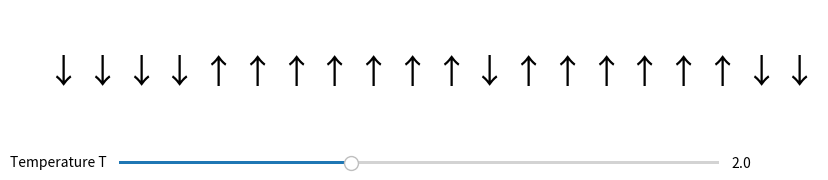

This figure's Python source:
import numpy as np
import matplotlib.pyplot as plt
from matplotlib.animation import FuncAnimation
from matplotlib.widgets import Slider

# Number of spins
N = 20  # updated from 15 to 20

# Initialize spins (+1 or -1)
spins = np.random.choice([-1, 1], size=N)

# Initial temperature
T = 2.0

# Set up figure and axis for the spins
fig, ax = plt.subplots(figsize=(10, 2))
plt.subplots_adjust(bottom=0.25)  # make room for slider
ax.set_xlim(-0.5, N - 0.5)
ax.set_ylim(-1, 1)
ax.axis('off')

# Create text objects for each spin
texts = []
for i in range(N):
    arrow = '↑' if spins[i] == 1 else '↓'
    t = ax.text(i, 0, arrow, fontsize=24, ha='center', va='center')
    texts.append(t)

def update(frame):
    """Perform Metropolis updates over all spins, then refresh display."""
    global spins, T
    for _ in range(N):
        i = np.random.randint(N)
        left = spins[(i - 1) % N]
        right = spins[(i + 1) % N]
        deltaE = 2 * spins[i] * (left + right)
        # Metropolis criterion
        if deltaE < 0 or np.random.rand() < np.exp(-deltaE / T):
            spins[i] *= -1
    # Update arrows on screen
    for idx, t in enumerate(texts):
        t.set_text('↑' if spins[idx] == 1 else '↓')
    return texts

# Create the animation with caching disabled and blit turned off
ani = FuncAnimation(
    fig,
    update,
    interval=200,
    blit=False,
    cache_frame_data=False
)

# Add a temperature slider
ax_T = plt.axes([0.2, 0.1, 0.6, 0.03], facecolor='lightgray')
slider_T = Slider(ax_T, 'Temperature T', 0.1, 5.0, valinit=T)

def on_T_change(val):
    """Callback to update T when the slider changes."""
    global T
    T = val

slider_T.on_changed(on_T_change)

# Show the plot (ani is kept in scope so it won't be deleted)
plt.show()


